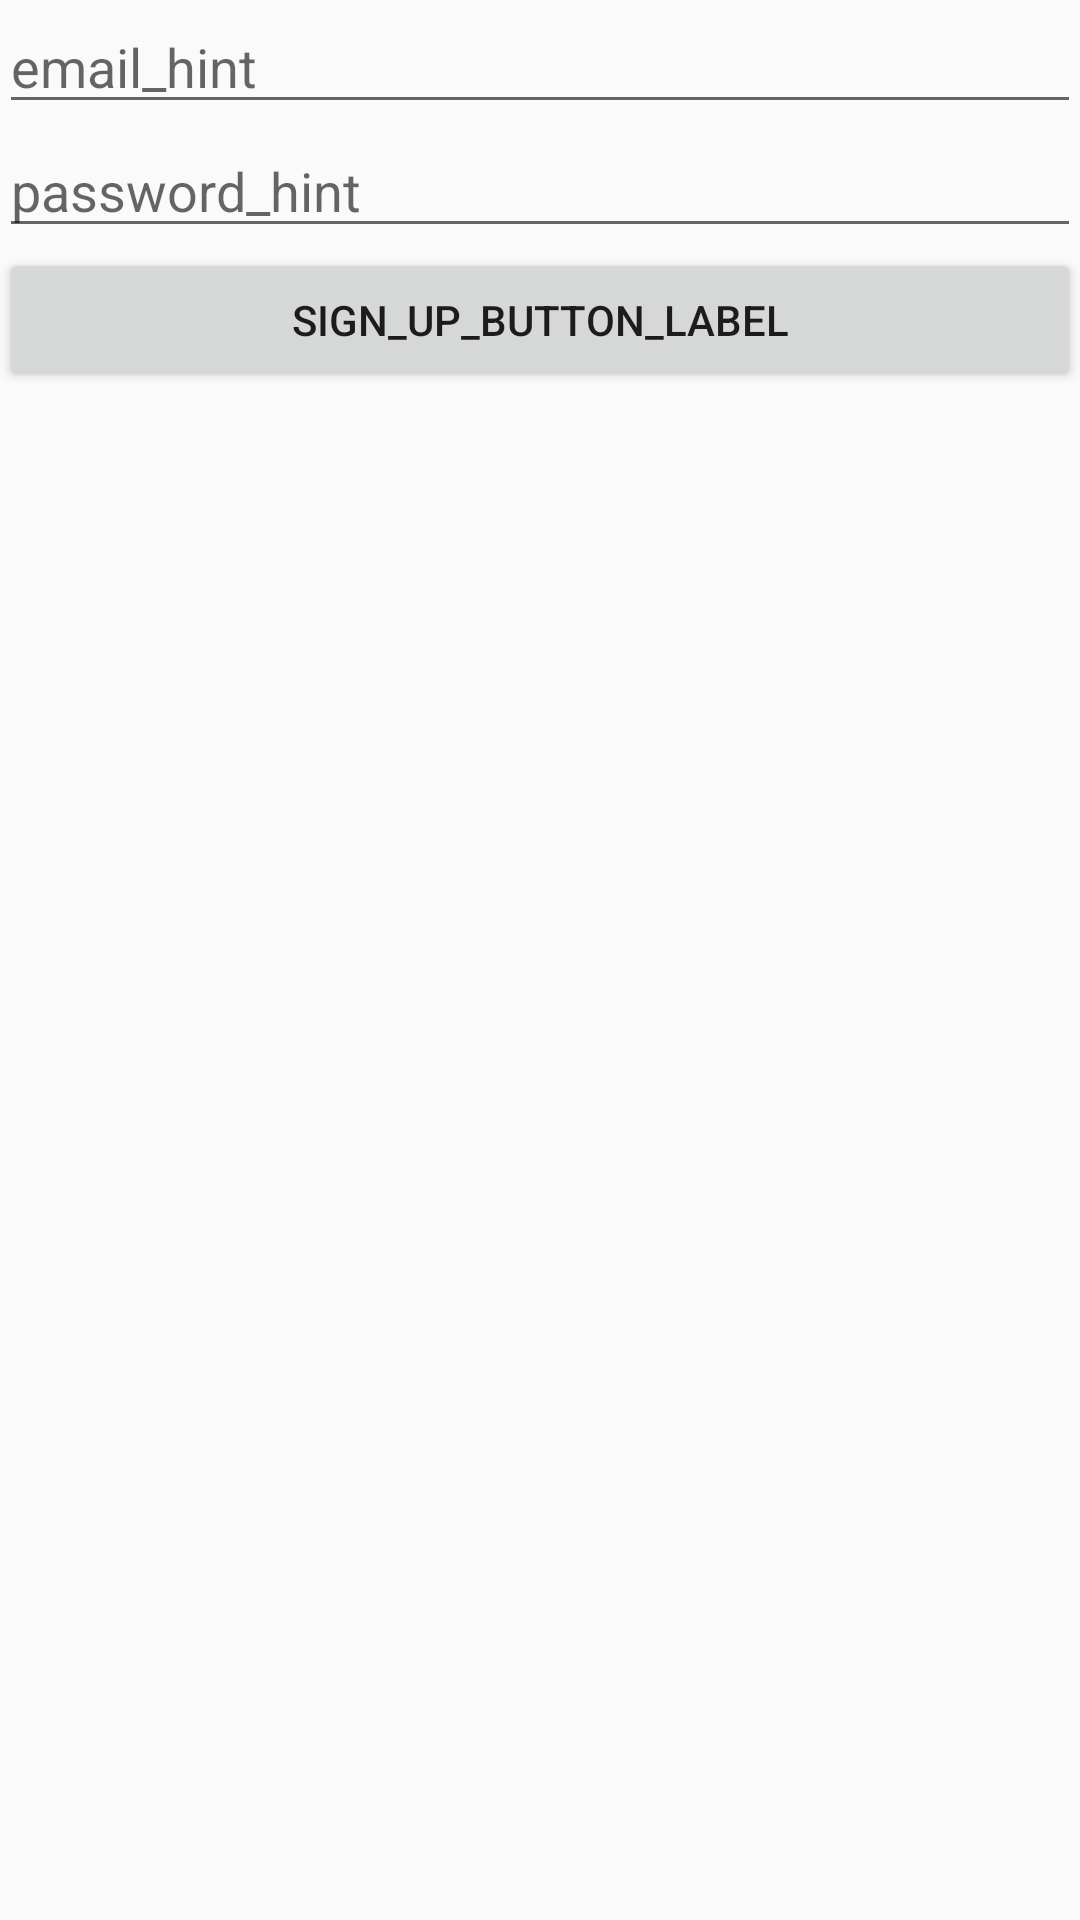

Android layout source for this screen:
<!-- AndroidManifest.xml: application theme AppTheme -->
<!-- res/layout/activity_signup.xml -->
<?xml version="1.0" encoding="utf-8"?>
<RelativeLayout xmlns:android="http://schemas.android.com/apk/res/android"
    xmlns:tools="http://schemas.android.com/tools"
    android:layout_width="match_parent"
    android:layout_height="match_parent"
    android:paddingBottom="@dimen/activity_vertical_margin"
    android:paddingLeft="@dimen/activity_horizontal_margin"
    android:paddingRight="@dimen/activity_horizontal_margin"
    android:paddingTop="@dimen/activity_vertical_margin"
    tools:context=".SignupActivity" >

    <EditText android:id="@+id/emailField"
        android:layout_width="match_parent"
        android:layout_height="wrap_content"
        android:layout_alignParentLeft="true"
        android:layout_alignParentTop="true"
        android:ems="10"
        android:inputType="textEmailAddress"
        android:hint="email_hint" />


    <EditText android:id="@+id/passwordField"
        android:layout_width="match_parent"
        android:layout_height="wrap_content"
        android:layout_alignLeft="@+id/emailField"
        android:layout_below="@+id/emailField"
        android:ems="10"
        android:inputType="textPassword"
        android:hint="password_hint"/>

    <Button android:id="@+id/signupButton"
        android:layout_width="match_parent"
        android:layout_height="wrap_content"
        android:layout_alignLeft="@+id/passwordField"
        android:layout_below="@+id/passwordField"
        android:text="sign_up_button_label"/>

</RelativeLayout>
<!-- resources referenced by this layout -->
<resources>
  <style name="AppTheme" parent="Theme.AppCompat.Light.DarkActionBar">
          <item name="colorPrimary">@color/colorPrimary</item>
          <item name="colorPrimaryDark">@color/colorPrimaryDark</item>
          <item name="colorAccent">@color/colorAccent</item>
      </style>
  <!-- not gathered from this repository: default colours our renderer supplied (Android Studio template values) -->
  <color name="colorPrimary">#FF6200EE</color>
  <color name="colorPrimaryDark">#FF3700B3</color>
  <color name="colorAccent">#FF03DAC5</color>
</resources>
